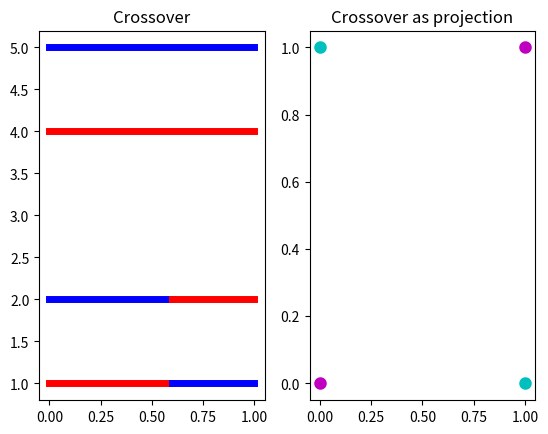

This chart was generated by the following Python code: (Note: this script raises an exception after producing the figure.)
import matplotlib.pyplot as plt

plt.subplot(1,2,1)
plt.title("Crossover")
fig=plt.plot((0, 1), (5, 5), linewidth=5, color='b')
fig=plt.plot((0, 1), (4, 4), linewidth=5, color='r')
fig=plt.plot((0, 0.6), (2, 2), linewidth=5, color='b')
fig=plt.plot((0, 0.6), (1, 1), linewidth=5, color='r')
fig=plt.plot((0.6, 1), (1, 1), linewidth=5, color='b')
fig=plt.plot((0.6, 1), (2, 2), linewidth=5, color='r')

plt.subplot(1,2,2)
plt.scatter([0, 1], [0,1], color='m', lw=3)
plt.scatter([1, 0], [0,1], color='c', lw=3)
plt.title("Crossover as projection")

plt.show()

import random

!pip install deap
from deap import base
from deap import creator
from deap import tools
  

creator.create("FitnessMax", base.Fitness, weights=(1.0,))
creator.create("Individual", list, fitness=creator.FitnessMax)

toolbox = base.Toolbox()
# Attribute generator 
toolbox.register("attr_bool", random.randint, 0, 1)
# Structure initializers
toolbox.register("individual", tools.initRepeat, creator.Individual, 
    toolbox.attr_bool, 100)
toolbox.register("population", tools.initRepeat, list, toolbox.individual)

def evalOneMax(individual):
    return sum(individual),
  
print(evalOneMax([0,0,0,0]))
print(evalOneMax([0,1,0,1]))
print(evalOneMax([1,1,1,1]))


toolbox.register("evaluate", evalOneMax)
toolbox.register("mate", tools.cxTwoPoint)
toolbox.register("mutate", tools.mutFlipBit, indpb=0.05)
toolbox.register("select", tools.selTournament, tournsize=3)

pop = toolbox.population(n=300)

# Evaluate the entire population
fitnesses = list(map(toolbox.evaluate, pop))
for ind, fit in zip(pop, fitnesses):
    ind.fitness.values = fit


# CXPB  is the probability with which two individuals
#       are crossed
#
# MUTPB is the probability for mutating an individual
CXPB, MUTPB = 0.5, 0.2

def findFitness():
    fits = [ind.fitness.values[0] for ind in pop]
        
    length = len(pop)
    mean = sum(fits) / length
    sum2 = sum(x*x for x in fits)
    std = abs(sum2 / length - mean**2)**0.5

    print("  Min %s" % min(fits))
    print("  Max %s" % max(fits))
    print("  Avg %s" % mean)
    print("  Std %s" % std)
    return fits
    
fits=findFitness()

def mateAndMutate(offspring):
    for child1, child2 in zip(offspring[::2], offspring[1::2]):
        if random.random() < CXPB:
            toolbox.mate(child1, child2)
            del child1.fitness.values
            del child2.fitness.values

    for mutant in offspring:
        if random.random() < MUTPB:
            toolbox.mutate(mutant)
            del mutant.fitness.values
            


# Variable keeping track of the number of generations
g = 0

# Begin the evolution
while max(fits) < 100 and g < 1000:
    # A new generation
    g = g + 1
    print("-- Generation %i --" % g)
    # Select the next generation individuals
    offspring = toolbox.select(pop, len(pop))
    # Clone the selected individuals
    offspring = list(map(toolbox.clone, offspring))
    
    # Apply crossover and mutation on the offspring
    mateAndMutate(offspring)
    
    # Evaluate the individuals with an invalid fitness
    invalid_ind = [ind for ind in offspring if not ind.fitness.valid]
    fitnesses = map(toolbox.evaluate, invalid_ind)
    for ind, fit in zip(invalid_ind, fitnesses):
        ind.fitness.values = fit
    pop[:] = offspring
    
    # print statistics on our updated population
    fits=findFitness()